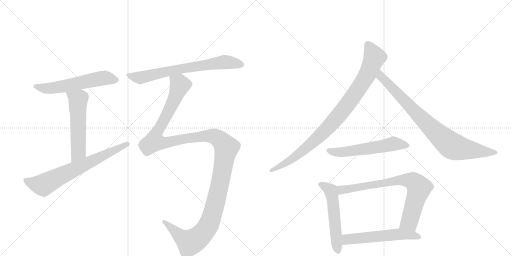
t = 0.00 s
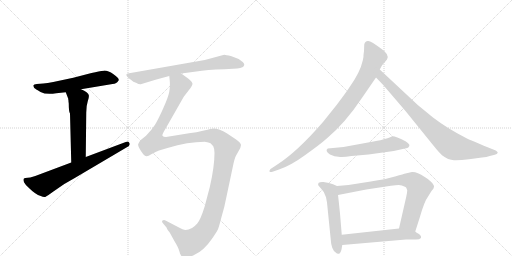
t = 1.89 s
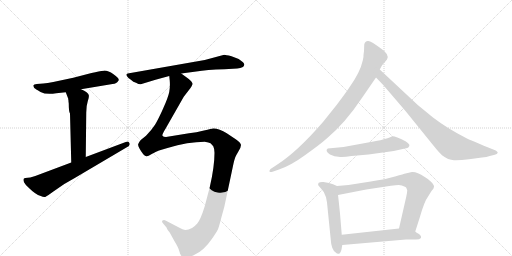
t = 3.78 s
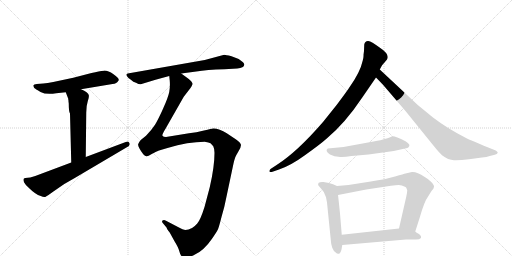
t = 5.67 s
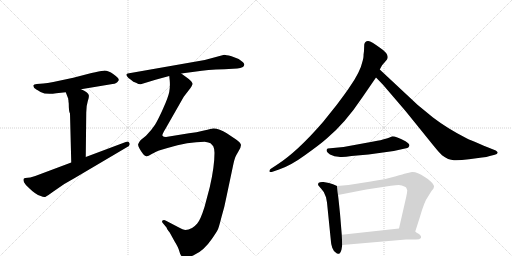
t = 7.56 s
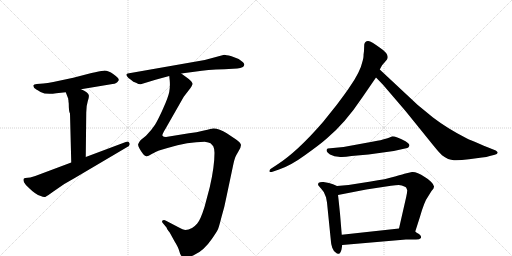
t = 9.44 s

The animated SVG that drew these frames (rendered in a browser with its animation timeline set to each time). Animation: 11 CSS @keyframes rules; one cycle of 9.44 s.

<svg version="1.1" viewBox="0 0 2048 1024" xmlns="http://www.w3.org/2000/svg">
  <g stroke="lightgray" stroke-dasharray="1,1" stroke-width="1" transform="scale(4, 4)">
    <line x1="0" y1="0" x2="256" y2="256"></line>
    <line x1="256" y1="0" x2="0" y2="256"></line>
    <line x1="128" y1="0" x2="128" y2="256"></line>
    <line x1="0" y1="128" x2="256" y2="128"></line>
    <line x1="256" y1="0" x2="512" y2="256"></line>
    <line x1="512" y1="0" x2="256" y2="256"></line>
    <line x1="384" y1="0" x2="384" y2="256"></line>
    <line x1="256" y1="128" x2="512" y2="128"></line>
  </g>
<g transform="scale(1, -1) translate(0, -850)">
   <style type="text/css">
    @keyframes keyframes0 {
      from {
       stroke: black;
       stroke-dashoffset: 589;
       stroke-width: 128;
       }
       66% {
       animation-timing-function: step-end;
       stroke: black;
       stroke-dashoffset: 0;
       stroke-width: 128;
       }
       to {
       stroke: black;
       stroke-width: 1024;
       }
       }
       #make-me-a-hanzi-animation-0 {
         animation: keyframes0 0.729329s both;
         animation-delay: 0.000000s;
         animation-timing-function: linear;
       }
    @keyframes keyframes1 {
      from {
       stroke: black;
       stroke-dashoffset: 554;
       stroke-width: 128;
       }
       64% {
       animation-timing-function: step-end;
       stroke: black;
       stroke-dashoffset: 0;
       stroke-width: 128;
       }
       to {
       stroke: black;
       stroke-width: 1024;
       }
       }
       #make-me-a-hanzi-animation-1 {
         animation: keyframes1 0.700846s both;
         animation-delay: 0.729329s;
         animation-timing-function: linear;
       }
    @keyframes keyframes2 {
      from {
       stroke: black;
       stroke-dashoffset: 704;
       stroke-width: 128;
       }
       70% {
       animation-timing-function: step-end;
       stroke: black;
       stroke-dashoffset: 0;
       stroke-width: 128;
       }
       to {
       stroke: black;
       stroke-width: 1024;
       }
       }
       #make-me-a-hanzi-animation-2 {
         animation: keyframes2 0.822917s both;
         animation-delay: 1.430176s;
         animation-timing-function: linear;
       }
    @keyframes keyframes3 {
      from {
       stroke: black;
       stroke-dashoffset: 716;
       stroke-width: 128;
       }
       70% {
       animation-timing-function: step-end;
       stroke: black;
       stroke-dashoffset: 0;
       stroke-width: 128;
       }
       to {
       stroke: black;
       stroke-width: 1024;
       }
       }
       #make-me-a-hanzi-animation-3 {
         animation: keyframes3 0.832682s both;
         animation-delay: 2.253092s;
         animation-timing-function: linear;
       }
    @keyframes keyframes4 {
      from {
       stroke: black;
       stroke-dashoffset: 1417;
       stroke-width: 128;
       }
       82% {
       animation-timing-function: step-end;
       stroke: black;
       stroke-dashoffset: 0;
       stroke-width: 128;
       }
       to {
       stroke: black;
       stroke-width: 1024;
       }
       }
       #make-me-a-hanzi-animation-4 {
         animation: keyframes4 1.403158s both;
         animation-delay: 3.085775s;
         animation-timing-function: linear;
       }
    @keyframes keyframes5 {
      from {
       stroke: black;
       stroke-dashoffset: 941;
       stroke-width: 128;
       }
       75% {
       animation-timing-function: step-end;
       stroke: black;
       stroke-dashoffset: 0;
       stroke-width: 128;
       }
       to {
       stroke: black;
       stroke-width: 1024;
       }
       }
       #make-me-a-hanzi-animation-5 {
         animation: keyframes5 1.015788s both;
         animation-delay: 4.488932s;
         animation-timing-function: linear;
       }
    @keyframes keyframes6 {
      from {
       stroke: black;
       stroke-dashoffset: 849;
       stroke-width: 128;
       }
       73% {
       animation-timing-function: step-end;
       stroke: black;
       stroke-dashoffset: 0;
       stroke-width: 128;
       }
       to {
       stroke: black;
       stroke-width: 1024;
       }
       }
       #make-me-a-hanzi-animation-6 {
         animation: keyframes6 0.940918s both;
         animation-delay: 5.504720s;
         animation-timing-function: linear;
       }
    @keyframes keyframes7 {
      from {
       stroke: black;
       stroke-dashoffset: 567;
       stroke-width: 128;
       }
       65% {
       animation-timing-function: step-end;
       stroke: black;
       stroke-dashoffset: 0;
       stroke-width: 128;
       }
       to {
       stroke: black;
       stroke-width: 1024;
       }
       }
       #make-me-a-hanzi-animation-7 {
         animation: keyframes7 0.711426s both;
         animation-delay: 6.445638s;
         animation-timing-function: linear;
       }
    @keyframes keyframes8 {
      from {
       stroke: black;
       stroke-dashoffset: 548;
       stroke-width: 128;
       }
       64% {
       animation-timing-function: step-end;
       stroke: black;
       stroke-dashoffset: 0;
       stroke-width: 128;
       }
       to {
       stroke: black;
       stroke-width: 1024;
       }
       }
       #make-me-a-hanzi-animation-8 {
         animation: keyframes8 0.695964s both;
         animation-delay: 7.157064s;
         animation-timing-function: linear;
       }
    @keyframes keyframes9 {
      from {
       stroke: black;
       stroke-dashoffset: 774;
       stroke-width: 128;
       }
       72% {
       animation-timing-function: step-end;
       stroke: black;
       stroke-dashoffset: 0;
       stroke-width: 128;
       }
       to {
       stroke: black;
       stroke-width: 1024;
       }
       }
       #make-me-a-hanzi-animation-9 {
         animation: keyframes9 0.879883s both;
         animation-delay: 7.853027s;
         animation-timing-function: linear;
       }
    @keyframes keyframes10 {
      from {
       stroke: black;
       stroke-dashoffset: 566;
       stroke-width: 128;
       }
       65% {
       animation-timing-function: step-end;
       stroke: black;
       stroke-dashoffset: 0;
       stroke-width: 128;
       }
       to {
       stroke: black;
       stroke-width: 1024;
       }
       }
       #make-me-a-hanzi-animation-10 {
         animation: keyframes10 0.710612s both;
         animation-delay: 8.732910s;
         animation-timing-function: linear;
       }
</style>
<path d="M 324 493 L 450 514 Q 467 515 474 528 L 475 529 Q 477 537 454 553 Q 431 569 414.5 567.5 Q 398 566 366 558 L 293 539 L 213 522 Q 189 518 173 516 L 147 514 Q 135 513 133.5 509.5 Q 132 506 137 498 Q 141 494 162 482.5 Q 183 471 225 477 L 263 481 L 324 493 Z" fill="lightgray"></path> 
<path d="M 273 452 Q 274 450 274 444 L 275 436 Q 275 401 280 396 L 285 200 C 286 170 343 192 343 222 L 345 400 Q 345 427 351 445 Q 357 462 355 470 Q 353 480 324 493 C 297 506 252 509 263 481 L 273 455 L 273 452 Z" fill="lightgray"></path> 
<path d="M 285 200 L 141 146 L 121 140 L 101 138 Q 90 138 96 121 Q 102 109 118 96 Q 141 73 163 66 Q 175 60 181 62.5 Q 187 65 194 70 L 215 85 Q 253 114 299 138 L 509 262 Q 516 265 517 269 Q 521 273 517 279.5 Q 513 286 503 282 L 343 222 L 285 200 Z" fill="lightgray"></path> 
<path d="M 725 556 L 785 564 Q 826 571 898 573 L 949 576 Q 976 578 977 591 Q 978 595 972 601 Q 950 619 926 625 Q 902 631 897 631 L 819 610 L 511 556 Q 499 553 513 539 L 526 529 Q 532 523 544 519 Q 556 512 563 513 L 622 531 L 677 546 L 725 556 Z" fill="lightgray"></path> 
<path d="M 677 546 L 679 527 Q 681 505 677 482 Q 672 459 653 417 Q 634 374 620 351 Q 605 328 584 307 L 563 290 Q 556 283 553 274 Q 549 265 573 233 Q 580 226 586 225 Q 591 224 607 234 Q 623 244 636 248 L 670 258 Q 752 283 819 283 Q 836 281 842 277 Q 848 272 853 265 Q 857 258 858 239 Q 858 183 839 101 L 818 22 Q 802 -29 789 -44 Q 767 -70 742 -70 Q 733 -70 712 -58 L 664 -33 Q 656 -28 650 -32 Q 646 -37 651 -42 L 666 -60 Q 668 -67 674 -74 Q 680 -81 681 -84 L 698 -115 Q 713 -139 717 -154 Q 720 -168 726 -174 Q 747 -186 778 -169 Q 815 -153 848 -105 Q 866 -79 872 -67 Q 877 -54 886 -18 Q 898 21 905 59 L 934 196 Q 939 217 942 223 Q 944 228 954 245 Q 964 261 964 270 Q 964 278 943 293 L 907 317 Q 878 336 853 336 Q 847 336 816 328 Q 785 320 756 317 L 664 302 Q 653 302 650 307 Q 647 311 662 335 L 735 463 L 762 498 Q 768 507 770 514 Q 770 522 755 534 L 725 556 C 701 574 675 576 677 546 Z" fill="lightgray"></path> 
<path d="M 1456 646 L 1454 630 Q 1455 623 1451 608 Q 1441 561 1396 498 Q 1389 487 1348 432 L 1292 362 Q 1189 243 1108 191 L 1082 174 Q 1077 170 1078 164 Q 1079 160 1090 163 L 1116 172 Q 1162 187 1221 230 Q 1281 273 1307 296 Q 1381 358 1449 460 L 1504 540 L 1519 572 L 1525 583 Q 1527 589 1538 600 L 1548 612 Q 1561 632 1517 661 Q 1486 684 1473 686 Q 1460 687 1457 672 L 1456 646 Z" fill="lightgray"></path> 
<path d="M 1504 540 L 1532 511 L 1622 406 L 1736 265 Q 1758 238 1768 229 Q 1793 210 1816 209 Q 1839 208 1876 213 L 1928 220 Q 1947 221 1959 226 L 1979 231 Q 1989 234 1991 239 Q 1991 243 1983 248 L 1953 260 Q 1878 291 1866 297 Q 1791 335 1732 380 L 1671 430 L 1519 572 C 1497 592 1483 562 1504 540 Z" fill="lightgray"></path> 
<path d="M 1550 297 L 1539 294 Q 1527 290 1494 284 L 1374 262 L 1311 256 Q 1298 248 1320 232 L 1338 225 L 1354 223 Q 1371 220 1406 226 L 1474 232 L 1575 246 L 1620 256 Q 1632 257 1634 261 L 1637 266 Q 1641 273 1622 285 Q 1576 308 1567 304 Q 1558 299 1550 297 Z" fill="lightgray"></path> 
<path d="M 1348 106 L 1332 113 L 1316 118 L 1294 122 Q 1280 123 1275 119 Q 1271 114 1273 109 Q 1279 101 1284 96 Q 1299 82 1304 61 L 1308 40 L 1324 -118 Q 1324 -126 1329 -141 Q 1335 -157 1344 -161 Q 1348 -166 1355 -165 Q 1362 -164 1366 -148 L 1369 -130 L 1367 -89 L 1360 -4 Q 1353 64 1352 70 C 1348 100 1348 106 1348 106 Z" fill="lightgray"></path> 
<path d="M 1661 -76 L 1679 -20 Q 1697 44 1713 65 L 1726 86 Q 1736 96 1736 103 Q 1737 110 1724 123 Q 1711 136 1699 142 Q 1666 164 1648 162 L 1622 156 Q 1617 155 1580 144 Q 1544 133 1483 124 L 1394 110 L 1348 106 C 1318 103 1323 64 1352 70 L 1465 92 L 1564 107 Q 1584 110 1595 110 Q 1606 110 1622 102 L 1625 99 L 1629 89 Q 1629 82 1625 63 L 1596 -64 C 1589 -93 1652 -105 1661 -76 Z" fill="lightgray"></path> 
<path d="M 1684 -102 L 1684 -96 Q 1684 -92 1676 -86 Q 1665 -80 1661 -76 C 1639 -59 1626 -61 1596 -64 L 1367 -89 C 1337 -92 1339 -133 1369 -130 L 1624 -108 L 1664 -108 Q 1678 -108 1684 -102 Z" fill="lightgray"></path> 
      <clipPath id="make-me-a-hanzi-clip-0">
      <path d="M 324 493 L 450 514 Q 467 515 474 528 L 475 529 Q 477 537 454 553 Q 431 569 414.5 567.5 Q 398 566 366 558 L 293 539 L 213 522 Q 189 518 173 516 L 147 514 Q 135 513 133.5 509.5 Q 132 506 137 498 Q 141 494 162 482.5 Q 183 471 225 477 L 263 481 L 324 493 Z" fill="lightgray"></path>
      </clipPath>
      <path clip-path="url(#make-me-a-hanzi-clip-0)" d="M 142 506 L 175 497 L 213 498 L 414 538 L 470 533 " fill="none" id="make-me-a-hanzi-animation-0" stroke-dasharray="461 922" stroke-linecap="round"></path>

      <clipPath id="make-me-a-hanzi-clip-1">
      <path d="M 273 452 Q 274 450 274 444 L 275 436 Q 275 401 280 396 L 285 200 C 286 170 343 192 343 222 L 345 400 Q 345 427 351 445 Q 357 462 355 470 Q 353 480 324 493 C 297 506 252 509 263 481 L 273 455 L 273 452 Z" fill="lightgray"></path>
      </clipPath>
      <path clip-path="url(#make-me-a-hanzi-clip-1)" d="M 272 477 L 312 451 L 314 243 L 290 208 " fill="none" id="make-me-a-hanzi-animation-1" stroke-dasharray="426 852" stroke-linecap="round"></path>

      <clipPath id="make-me-a-hanzi-clip-2">
      <path d="M 285 200 L 141 146 L 121 140 L 101 138 Q 90 138 96 121 Q 102 109 118 96 Q 141 73 163 66 Q 175 60 181 62.5 Q 187 65 194 70 L 215 85 Q 253 114 299 138 L 509 262 Q 516 265 517 269 Q 521 273 517 279.5 Q 513 286 503 282 L 343 222 L 285 200 Z" fill="lightgray"></path>
      </clipPath>
      <path clip-path="url(#make-me-a-hanzi-clip-2)" d="M 102 128 L 129 117 L 173 110 L 509 274 " fill="none" id="make-me-a-hanzi-animation-2" stroke-dasharray="576 1152" stroke-linecap="round"></path>

      <clipPath id="make-me-a-hanzi-clip-3">
      <path d="M 725 556 L 785 564 Q 826 571 898 573 L 949 576 Q 976 578 977 591 Q 978 595 972 601 Q 950 619 926 625 Q 902 631 897 631 L 819 610 L 511 556 Q 499 553 513 539 L 526 529 Q 532 523 544 519 Q 556 512 563 513 L 622 531 L 677 546 L 725 556 Z" fill="lightgray"></path>
      </clipPath>
      <path clip-path="url(#make-me-a-hanzi-clip-3)" d="M 514 548 L 560 539 L 722 575 L 898 602 L 966 592 " fill="none" id="make-me-a-hanzi-animation-3" stroke-dasharray="588 1176" stroke-linecap="round"></path>

      <clipPath id="make-me-a-hanzi-clip-4">
      <path d="M 677 546 L 679 527 Q 681 505 677 482 Q 672 459 653 417 Q 634 374 620 351 Q 605 328 584 307 L 563 290 Q 556 283 553 274 Q 549 265 573 233 Q 580 226 586 225 Q 591 224 607 234 Q 623 244 636 248 L 670 258 Q 752 283 819 283 Q 836 281 842 277 Q 848 272 853 265 Q 857 258 858 239 Q 858 183 839 101 L 818 22 Q 802 -29 789 -44 Q 767 -70 742 -70 Q 733 -70 712 -58 L 664 -33 Q 656 -28 650 -32 Q 646 -37 651 -42 L 666 -60 Q 668 -67 674 -74 Q 680 -81 681 -84 L 698 -115 Q 713 -139 717 -154 Q 720 -168 726 -174 Q 747 -186 778 -169 Q 815 -153 848 -105 Q 866 -79 872 -67 Q 877 -54 886 -18 Q 898 21 905 59 L 934 196 Q 939 217 942 223 Q 944 228 954 245 Q 964 261 964 270 Q 964 278 943 293 L 907 317 Q 878 336 853 336 Q 847 336 816 328 Q 785 320 756 317 L 664 302 Q 653 302 650 307 Q 647 311 662 335 L 735 463 L 762 498 Q 768 507 770 514 Q 770 522 755 534 L 725 556 C 701 574 675 576 677 546 Z" fill="lightgray"></path>
      </clipPath>
      <path clip-path="url(#make-me-a-hanzi-clip-4)" d="M 684 542 L 720 510 L 668 391 L 627 320 L 618 283 L 658 279 L 753 297 L 846 306 L 881 290 L 905 259 L 860 30 L 842 -31 L 819 -74 L 787 -106 L 760 -120 L 732 -104 L 657 -36 " fill="none" id="make-me-a-hanzi-animation-4" stroke-dasharray="1289 2578" stroke-linecap="round"></path>

      <clipPath id="make-me-a-hanzi-clip-5">
      <path d="M 1456 646 L 1454 630 Q 1455 623 1451 608 Q 1441 561 1396 498 Q 1389 487 1348 432 L 1292 362 Q 1189 243 1108 191 L 1082 174 Q 1077 170 1078 164 Q 1079 160 1090 163 L 1116 172 Q 1162 187 1221 230 Q 1281 273 1307 296 Q 1381 358 1449 460 L 1504 540 L 1519 572 L 1525 583 Q 1527 589 1538 600 L 1548 612 Q 1561 632 1517 661 Q 1486 684 1473 686 Q 1460 687 1457 672 L 1456 646 Z" fill="lightgray"></path>
      </clipPath>
      <path clip-path="url(#make-me-a-hanzi-clip-5)" d="M 1471 672 L 1498 621 L 1471 554 L 1389 431 L 1304 331 L 1233 264 L 1152 203 L 1084 167 " fill="none" id="make-me-a-hanzi-animation-5" stroke-dasharray="813 1626" stroke-linecap="round"></path>

      <clipPath id="make-me-a-hanzi-clip-6">
      <path d="M 1504 540 L 1532 511 L 1622 406 L 1736 265 Q 1758 238 1768 229 Q 1793 210 1816 209 Q 1839 208 1876 213 L 1928 220 Q 1947 221 1959 226 L 1979 231 Q 1989 234 1991 239 Q 1991 243 1983 248 L 1953 260 Q 1878 291 1866 297 Q 1791 335 1732 380 L 1671 430 L 1519 572 C 1497 592 1483 562 1504 540 Z" fill="lightgray"></path>
      </clipPath>
      <path clip-path="url(#make-me-a-hanzi-clip-6)" d="M 1522 564 L 1530 537 L 1711 351 L 1804 269 L 1850 255 L 1982 239 " fill="none" id="make-me-a-hanzi-animation-6" stroke-dasharray="721 1442" stroke-linecap="round"></path>

      <clipPath id="make-me-a-hanzi-clip-7">
      <path d="M 1550 297 L 1539 294 Q 1527 290 1494 284 L 1374 262 L 1311 256 Q 1298 248 1320 232 L 1338 225 L 1354 223 Q 1371 220 1406 226 L 1474 232 L 1575 246 L 1620 256 Q 1632 257 1634 261 L 1637 266 Q 1641 273 1622 285 Q 1576 308 1567 304 Q 1558 299 1550 297 Z" fill="lightgray"></path>
      </clipPath>
      <path clip-path="url(#make-me-a-hanzi-clip-7)" d="M 1320 246 L 1381 242 L 1573 275 L 1628 268 " fill="none" id="make-me-a-hanzi-animation-7" stroke-dasharray="439 878" stroke-linecap="round"></path>

      <clipPath id="make-me-a-hanzi-clip-8">
      <path d="M 1348 106 L 1332 113 L 1316 118 L 1294 122 Q 1280 123 1275 119 Q 1271 114 1273 109 Q 1279 101 1284 96 Q 1299 82 1304 61 L 1308 40 L 1324 -118 Q 1324 -126 1329 -141 Q 1335 -157 1344 -161 Q 1348 -166 1355 -165 Q 1362 -164 1366 -148 L 1369 -130 L 1367 -89 L 1360 -4 Q 1353 64 1352 70 C 1348 100 1348 106 1348 106 Z" fill="lightgray"></path>
      </clipPath>
      <path clip-path="url(#make-me-a-hanzi-clip-8)" d="M 1282 112 L 1324 85 L 1352 -155 " fill="none" id="make-me-a-hanzi-animation-8" stroke-dasharray="420 840" stroke-linecap="round"></path>

      <clipPath id="make-me-a-hanzi-clip-9">
      <path d="M 1661 -76 L 1679 -20 Q 1697 44 1713 65 L 1726 86 Q 1736 96 1736 103 Q 1737 110 1724 123 Q 1711 136 1699 142 Q 1666 164 1648 162 L 1622 156 Q 1617 155 1580 144 Q 1544 133 1483 124 L 1394 110 L 1348 106 C 1318 103 1323 64 1352 70 L 1465 92 L 1564 107 Q 1584 110 1595 110 Q 1606 110 1622 102 L 1625 99 L 1629 89 Q 1629 82 1625 63 L 1596 -64 C 1589 -93 1652 -105 1661 -76 Z" fill="lightgray"></path>
      </clipPath>
      <path clip-path="url(#make-me-a-hanzi-clip-9)" d="M 1358 77 L 1372 92 L 1595 131 L 1653 124 L 1676 95 L 1640 -31 L 1604 -58 " fill="none" id="make-me-a-hanzi-animation-9" stroke-dasharray="646 1292" stroke-linecap="round"></path>

      <clipPath id="make-me-a-hanzi-clip-10">
      <path d="M 1684 -102 L 1684 -96 Q 1684 -92 1676 -86 Q 1665 -80 1661 -76 C 1639 -59 1626 -61 1596 -64 L 1367 -89 C 1337 -92 1339 -133 1369 -130 L 1624 -108 L 1664 -108 Q 1678 -108 1684 -102 Z" fill="lightgray"></path>
      </clipPath>
      <path clip-path="url(#make-me-a-hanzi-clip-10)" d="M 1376 -123 L 1391 -107 L 1591 -87 L 1638 -89 L 1677 -99 " fill="none" id="make-me-a-hanzi-animation-10" stroke-dasharray="438 876" stroke-linecap="round"></path>

</g>
</svg>
